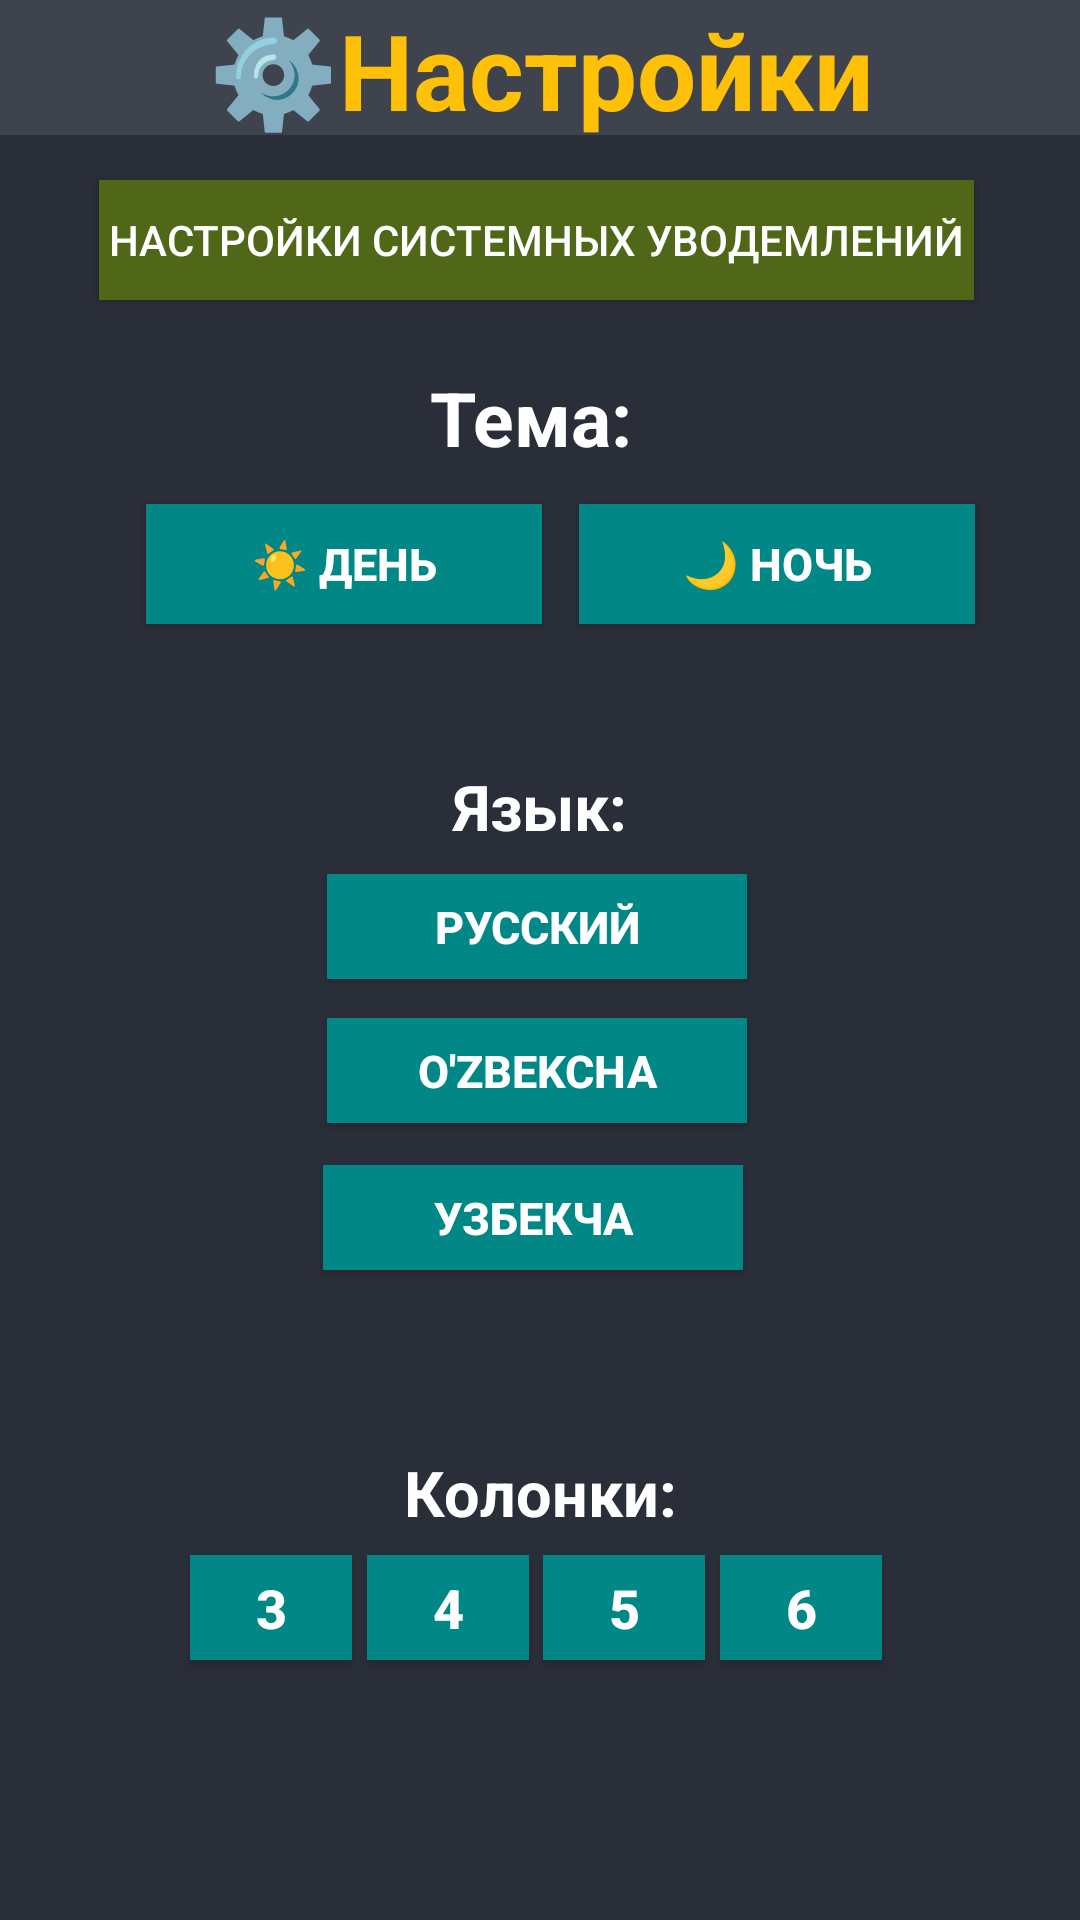

The Android layout XML behind this screen, and the referenced resources:
<!-- AndroidManifest.xml: application theme Theme.MyApplication -->
<!-- res/layout/fragment_5.xml -->
<?xml version="1.0" encoding="utf-8"?>
<androidx.constraintlayout.widget.ConstraintLayout xmlns:android="http://schemas.android.com/apk/res/android"
    xmlns:app="http://schemas.android.com/apk/res-auto"
    xmlns:tools="http://schemas.android.com/tools"
    android:layout_width="match_parent"
    android:layout_height="match_parent"
    android:id="@+id/nastroyka"
    android:background="#2A2E39"
    tools:context=".Fragment5">


    <TextView
        android:id="@+id/textView3"
        android:layout_width="match_parent"
        android:layout_height="45dp"
        android:background="#3F434E"
        android:gravity="center"
        android:text="⚙️Настройки"
        android:textAlignment="center"
        android:textColor="#FFC107"
        android:textSize="35dp"
        android:textStyle="bold"
        app:layout_constraintBottom_toBottomOf="parent"
        app:layout_constraintEnd_toEndOf="parent"
        app:layout_constraintHorizontal_bias="0.0"
        app:layout_constraintStart_toStartOf="parent"
        app:layout_constraintTop_toTopOf="parent"
        app:layout_constraintVertical_bias="0.0" />

    <androidx.appcompat.widget.AppCompatButton
        android:id="@+id/button13"
        android:layout_width="wrap_content"
        android:layout_height="40dp"
        android:background="#516718"
        android:onClick="settings_notification"
        android:text=" настройки системных уводемлений "
        android:textColor="@color/white"
        app:layout_constraintBottom_toBottomOf="parent"
        app:layout_constraintEnd_toEndOf="parent"
        app:layout_constraintHorizontal_bias="0.485"
        app:layout_constraintStart_toStartOf="parent"
        app:layout_constraintTop_toTopOf="parent"
        app:layout_constraintVertical_bias="0.1"
        tools:ignore="OnClick" />

    <androidx.appcompat.widget.AppCompatButton
        android:id="@+id/button_dark"
        android:layout_width="132dp"
        android:layout_height="40dp"
        android:background="#018786"
        android:text="🌙 ночь"
        android:textColor="@color/white"
        android:textSize="15dp"
        android:textStyle="bold"
        app:layout_constraintBottom_toBottomOf="parent"
        app:layout_constraintEnd_toEndOf="parent"
        app:layout_constraintHorizontal_bias="0.846"
        app:layout_constraintStart_toStartOf="parent"
        app:layout_constraintTop_toTopOf="parent"
        app:layout_constraintVertical_bias="0.28" />

    <androidx.appcompat.widget.AppCompatButton
        android:id="@+id/button_day"
        android:layout_width="132dp"
        android:layout_height="40dp"
        android:text="☀️ день"
        android:background="#018786"
        android:textColor="@color/white"
        android:textSize="15dp"
        android:textStyle="bold"
        app:layout_constraintBottom_toBottomOf="parent"
        app:layout_constraintEnd_toEndOf="parent"
        app:layout_constraintHorizontal_bias="0.213"
        app:layout_constraintStart_toStartOf="parent"
        app:layout_constraintTop_toTopOf="parent"
        app:layout_constraintVertical_bias="0.28" />

    <TextView
        android:id="@+id/textView5"
        android:layout_width="match_parent"
        android:layout_height="40dp"
        android:text="Язык:"
        android:gravity="center"
        android:textColor="@color/white"
        android:textSize="21dp"
        android:textStyle="bold"
        app:layout_constraintBottom_toBottomOf="parent"
        app:layout_constraintEnd_toEndOf="parent"
        app:layout_constraintStart_toStartOf="parent"
        app:layout_constraintTop_toTopOf="parent"
        app:layout_constraintVertical_bias="0.415" />
    <androidx.appcompat.widget.AppCompatButton
        android:id="@+id/button_lang_ru"
        android:layout_width="140dp"
        android:layout_height="35dp"
        android:background="#018786"
        android:textColor="@color/white"
        android:textSize="15dp"
        android:textStyle="bold"
        android:text="Русский"
        app:layout_constraintBottom_toTopOf="@+id/button_lang_uz2"
        app:layout_constraintEnd_toEndOf="parent"
        app:layout_constraintHorizontal_bias="0.495"
        app:layout_constraintStart_toStartOf="parent"
        app:layout_constraintTop_toTopOf="parent"
        app:layout_constraintVertical_bias="0.957" />

    <androidx.appcompat.widget.AppCompatButton
        android:id="@+id/button_lang_uz"
        android:layout_width="140dp"
        android:layout_height="35dp"
        android:background="#018786"
        android:text="Узбекча"
        android:textColor="@color/white"
        android:textSize="15dp"
        android:textStyle="bold"
        app:layout_constraintBottom_toBottomOf="parent"
        app:layout_constraintEnd_toEndOf="parent"
        app:layout_constraintHorizontal_bias="0.49"
        app:layout_constraintStart_toStartOf="parent"
        app:layout_constraintTop_toTopOf="parent"
        app:layout_constraintVertical_bias="0.642" />

    <androidx.appcompat.widget.AppCompatButton
        android:id="@+id/button_lang_uz2"
        android:layout_width="140dp"
        android:layout_height="35dp"
        android:background="#018786"
        android:text="O'zbekcha"
        android:textColor="@color/white"
        android:textSize="15dp"
        android:textStyle="bold"
        app:layout_constraintBottom_toTopOf="@+id/button_lang_uz"
        app:layout_constraintEnd_toEndOf="parent"
        app:layout_constraintHorizontal_bias="0.495"
        app:layout_constraintStart_toStartOf="parent"
        app:layout_constraintTop_toTopOf="parent"
        app:layout_constraintVertical_bias="0.96" />

    <TextView
        android:id="@+id/textView9"
        android:layout_width="match_parent"
        android:layout_height="40dp"
        android:text="Колонки:"
        android:gravity="center"
        android:textColor="@color/white"
        android:textSize="21dp"
        android:textStyle="bold"
        app:layout_constraintBottom_toBottomOf="parent"
        app:layout_constraintEnd_toEndOf="parent"
        app:layout_constraintHorizontal_bias="0.0"
        app:layout_constraintStart_toStartOf="parent"
        app:layout_constraintTop_toTopOf="parent"
        app:layout_constraintVertical_bias="0.796" />

    <androidx.appcompat.widget.AppCompatButton
        android:id="@+id/kl4"
        android:layout_width="54dp"

        android:text="4"
        android:layout_height="35dp"
        android:background="#018786"
        android:textColor="@color/white"
        android:textSize="18dp"
        android:textStyle="bold"
        app:layout_constraintBottom_toBottomOf="parent"
        app:layout_constraintEnd_toEndOf="parent"
        app:layout_constraintHorizontal_bias="0.4"
        app:layout_constraintStart_toStartOf="parent"
        app:layout_constraintTop_toTopOf="parent"
        app:layout_constraintVertical_bias="0.857" />

    <androidx.appcompat.widget.AppCompatButton
        android:id="@+id/kl3"
        android:layout_width="54dp"
        android:text="3"
        android:layout_height="35dp"
        android:background="#018786"
        android:textColor="@color/white"
        android:textSize="18dp"
        android:textStyle="bold"
        app:layout_constraintBottom_toBottomOf="parent"
        app:layout_constraintEnd_toEndOf="parent"
        app:layout_constraintHorizontal_bias="0.207"
        app:layout_constraintStart_toStartOf="parent"
        app:layout_constraintTop_toTopOf="parent"
        app:layout_constraintVertical_bias="0.857" />
    <androidx.appcompat.widget.AppCompatButton
        android:id="@+id/kl5"
        android:layout_width="54dp"
        android:text="5"
        android:layout_height="35dp"
        android:background="#018786"
        android:textColor="@color/white"
        android:textSize="18dp"
        android:textStyle="bold"
        app:layout_constraintBottom_toBottomOf="parent"
        app:layout_constraintEnd_toEndOf="parent"
        app:layout_constraintHorizontal_bias="0.591"
        app:layout_constraintStart_toStartOf="parent"
        app:layout_constraintTop_toTopOf="parent"
        app:layout_constraintVertical_bias="0.857" />

    <androidx.appcompat.widget.AppCompatButton
        android:id="@+id/kl6"
        android:layout_width="54dp"
        android:text="6"
        android:layout_height="35dp"
        android:background="#018786"
        android:textColor="@color/white"
        android:textSize="18dp"
        android:textStyle="bold"
        app:layout_constraintBottom_toBottomOf="parent"
        app:layout_constraintEnd_toEndOf="parent"
        app:layout_constraintHorizontal_bias="0.784"
        app:layout_constraintStart_toStartOf="parent"
        app:layout_constraintTop_toTopOf="parent"
        app:layout_constraintVertical_bias="0.857" />

    <TextView
        android:id="@+id/textView6"
        android:layout_width="175dp"
        android:layout_height="38dp"
        android:gravity="center"
        android:text="Тема:"
        android:textAlignment="center"
        android:textColor="@color/white"
        android:textSize="25dp"
        android:textStyle="bold"
        app:layout_constraintBottom_toBottomOf="parent"
        app:layout_constraintEnd_toEndOf="parent"
        app:layout_constraintHorizontal_bias="0.483"
        app:layout_constraintStart_toStartOf="parent"
        app:layout_constraintTop_toTopOf="parent"
        app:layout_constraintVertical_bias="0.2" />

</androidx.constraintlayout.widget.ConstraintLayout>
<!-- resources referenced by this layout -->
<resources>
  <color name="white">#FFFFFFFF</color>
  <style name="Theme.MyApplication" parent="Theme.MaterialComponents.DayNight.DarkActionBar">
          <item name="colorOnPrimary">@color/white</item>
          
          <item name="colorSecondary">@color/teal_200</item>
          <item name="colorSecondaryVariant">@color/teal_700</item>
          
      </style>
  <color name="teal_200">#FF03DAC5</color>
  <color name="teal_700">#FF018786</color>
</resources>
